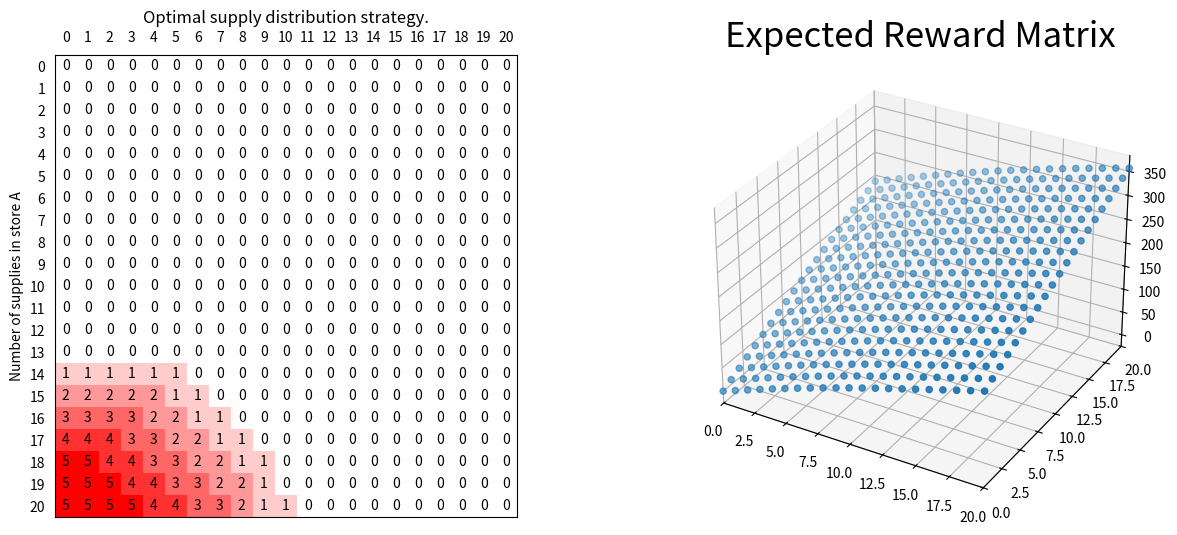

The script that saved this image:
import matplotlib.pyplot as plt
from mpl_toolkits.mplot3d import Axes3D
from itertools import product
from math import exp, factorial

MAX_SUPPLIES = 20  # maximum #supplies in a location
MOVE_COST = 2  # cost for moving a supply
RENTAL_REWARD = 10  # reward from one rented supply
AVG_RENTAL_1 = 5  # average #rentals at location 1
AVG_RENTAL_2 = 9  # average #rentals at location 2
AVG_RETURN_1 = 0  # average #returns at location 1
AVG_RETURN_2 = 0  # average #returns at location 2
DISCOUNT = 0.9

'''
Poisson distribution for X<k
(Poisson(X>=k) is small enough to be ignored)
-- poisson = dict: lambda_value -> list of (x, probabilities
'''
poisson = {}
k = 30


def poisson_prob(lmbda, x):
    return exp(-lmbda)*pow(lmbda, x)/factorial(x)


# populate poisson
for lmbda in [AVG_RENTAL_1, AVG_RENTAL_2, AVG_RETURN_1, AVG_RETURN_2]:
    poisson[lmbda] = [poisson_prob(lmbda, x) for x in range(k)]


'''
A state is a tuple (#supplies in location 1)x(#supplies in location 2)
-- states = list of states
'''
states = list(product(range(MAX_SUPPLIES+1), repeat=2))

'''
An action, n, is the number of supplies moved from location 1 to location 2
(negative means to move supplies from location 2 to location 1)
The possible set of actions for a state
is the intersection of [-n2..n1] and [-5..5],
where n1, n2 are the #supplies in location 1 and location 2, respectively
-- actions = dict: state -> list of actions
'''
actions = dict(((n1, n2), list(range(max(-5, -n2), min(n1, 5)+1)))
               for n1, n2 in states)

'''
Probabilities of getting into a new state
after an action from some state
-- transitions = dict: state -> action -> state -> probability 
'''
transitions = {}

'''
Expected rewards after taking an action from some state
-- rewards = dict: state -> action -> reward
'''
rewards = {}

'''
Calculate
 - expected rewards from rental, and
 - probability distribution of supplies left
after a day of business starting with num_supplies supplies
'''


def expected_day(num_supplies, avg_rental, avg_return):
    pd = poisson[avg_rental]
    rewards = 0
    supplies_left_probs = [0]*(MAX_SUPPLIES+1)
    for x, xprob in enumerate(poisson[avg_rental]):
        rental = min(x, num_supplies)
        rewards += RENTAL_REWARD*rental*xprob
        for y, yprob in enumerate(poisson[avg_return]):
            supplies_left = min(num_supplies-rental+y, MAX_SUPPLIES)
            supplies_left_probs[supplies_left] += xprob*yprob
    return (rewards, supplies_left_probs)


# populate transitions, and rewards
for s in states:
    n1, n2 = s
    rewards[s] = {}
    transitions[s] = {}
    for a in actions[s]:  # for each possible action at state
        c1, c2 = n1-a, n2+a  # number of supplies after moving supplies

        exp_rwd1, supply_probs1 = expected_day(c1, AVG_RENTAL_1, AVG_RETURN_1)
        exp_rwd2, supply_probs2 = expected_day(c2, AVG_RENTAL_2, AVG_RETURN_2)

        rewards[s][a] = exp_rwd1 + exp_rwd2 - MOVE_COST*abs(a)
        transitions[s][a] = {}
        for supplies1, prob1 in enumerate(supply_probs1):
            for supplies2, prob2 in enumerate(supply_probs2):
                transitions[s][a][supplies1, supplies2] = prob1*prob2

'''
Since all states have action 0 (move no supply),
we can start off with this do-nothing policy
-- policy = dict: state -> action
'''
init_policy = dict(zip(states, [0]*len(states)))

'''
State values
Start with all-zero
-- values = dict: state -> value
'''
init_values = dict(zip(states, [0]*len(states)))


'''
Compue state values given a policy
through iterative policy evaluation
'''


def eval_policy(values, policy):
    converged = False
    while not converged:

        # synchronous backup
        new_values = {}
        for s in states:
            action = policy[s]
            new_values[s] = rewards[s][action]
            for ns in states:
                new_values[s] += DISCOUNT*transitions[s][action][ns]*values[ns]

        max_diff = max(abs(values[s]-new_values[s]) for s in states)
        values = new_values
        converged = max_diff < 0.001
    return new_values


'''
Compute policy with respect to state values
'''


def greedy(values):
    policy = {}
    for s in states:
        max_q = -10000
        for a in actions[s]:
            q = rewards[s][a]
            q += sum(DISCOUNT*transitions[s][a]
                     [ns]*values[ns] for ns in states)
            if q > max_q:
                best_action = a
                max_q = q
        policy[s] = best_action
    return policy


# policy iteration
values, policies = [init_values], [init_policy]
converged = False
iter_count = 0
while not converged:
    values.append(eval_policy(values[-1], policies[-1]))
    policies.append(greedy(values[-1]))
    converged = all(policies[-1] == policies[-2] for s in states)
    iter_count += 1

print('Number of iterations: %d' % iter_count)


for step in range(iter_count):
    # policy
    dim = MAX_SUPPLIES+1
    data = [[0]*dim for x in range(dim)]
    for x, y in states:
        data[x][y] = policies[step][x, y]

    # values
    X, Y = zip(*states)
    Z = [values[step][x, y] for x, y in zip(X, Y)]

    if not step < iter_count - 1:
        fig = plt.figure(figsize=(15, 6))

        ax = fig.add_subplot(121)
        ax.matshow(data, cmap=plt.cm.bwr, vmin=-5, vmax=5)
        ax.set_xticks(range(dim))
        ax.set_yticks(range(dim))
        ax.xaxis.set_ticks_position('none')
        ax.yaxis.set_ticks_position('none')
        ax.set_xticks([x-0.5 for x in range(1, dim)], minor=True)
        # ax.set_xlabel('Number of supplies in store B')
        ax.xaxis.set_label_position('top')
        ax.set_yticks([y-0.5 for y in range(1, dim)], minor=True)
        ax.set_ylabel('Number of supplies in store A')
        # 'Numbers indicate the number of supplies to move from Location A to B given a certain \n combination of initial allocated supplies as indicated by the axes. \n A negative number indicates supplies should be moved from location B to location A.'
        ax.set_title('Optimal supply distribution strategy.')
        for x, y in states:
            ax.text(y, x, data[x][y], va='center', ha='center')

        ax = fig.add_subplot(122, projection='3d')
        ax.scatter3D(X, Y, Z)
        ax.set_xlim3d(0, MAX_SUPPLIES)
        ax.set_ylim3d(0, MAX_SUPPLIES)
        ax.set_title('Expected Reward Matrix', fontsize=25)

        plt.show()

current_A = 3
current_B = 3

if data[current_A][current_B] < 0:
    outcome = f'Move {abs(data[current_A][current_B])} from Location B to Location A'
elif data[current_A][current_B] == 0:
    outcome = "Current allocation of supplies is optimal."
else:
    outcome = f'Move {data[current_A][current_B]} from Location A to Location B'


print(
    f'Optimal redistribution of supplies given {current_A} supplies in Location A and {current_B} supplies in Location B:')
print(outcome)
